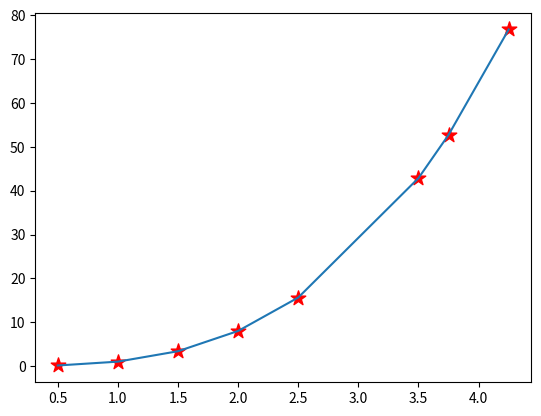

Here is the Python script that generated this plot:
'''   ****************  Author :  Khan Israk Ahmed  *************************  '''
'''     ****************  Date:    10-02-2024     *************************  '''


import numpy as np
from matplotlib import pyplot as plt
x = np.array([0.5,1,1.5,2,2.5,3.5,3.75,4.25])
y = x**3

plt.scatter(x, y, color="red", s=120, marker='*')
plt.plot(x, y)
plt.show()